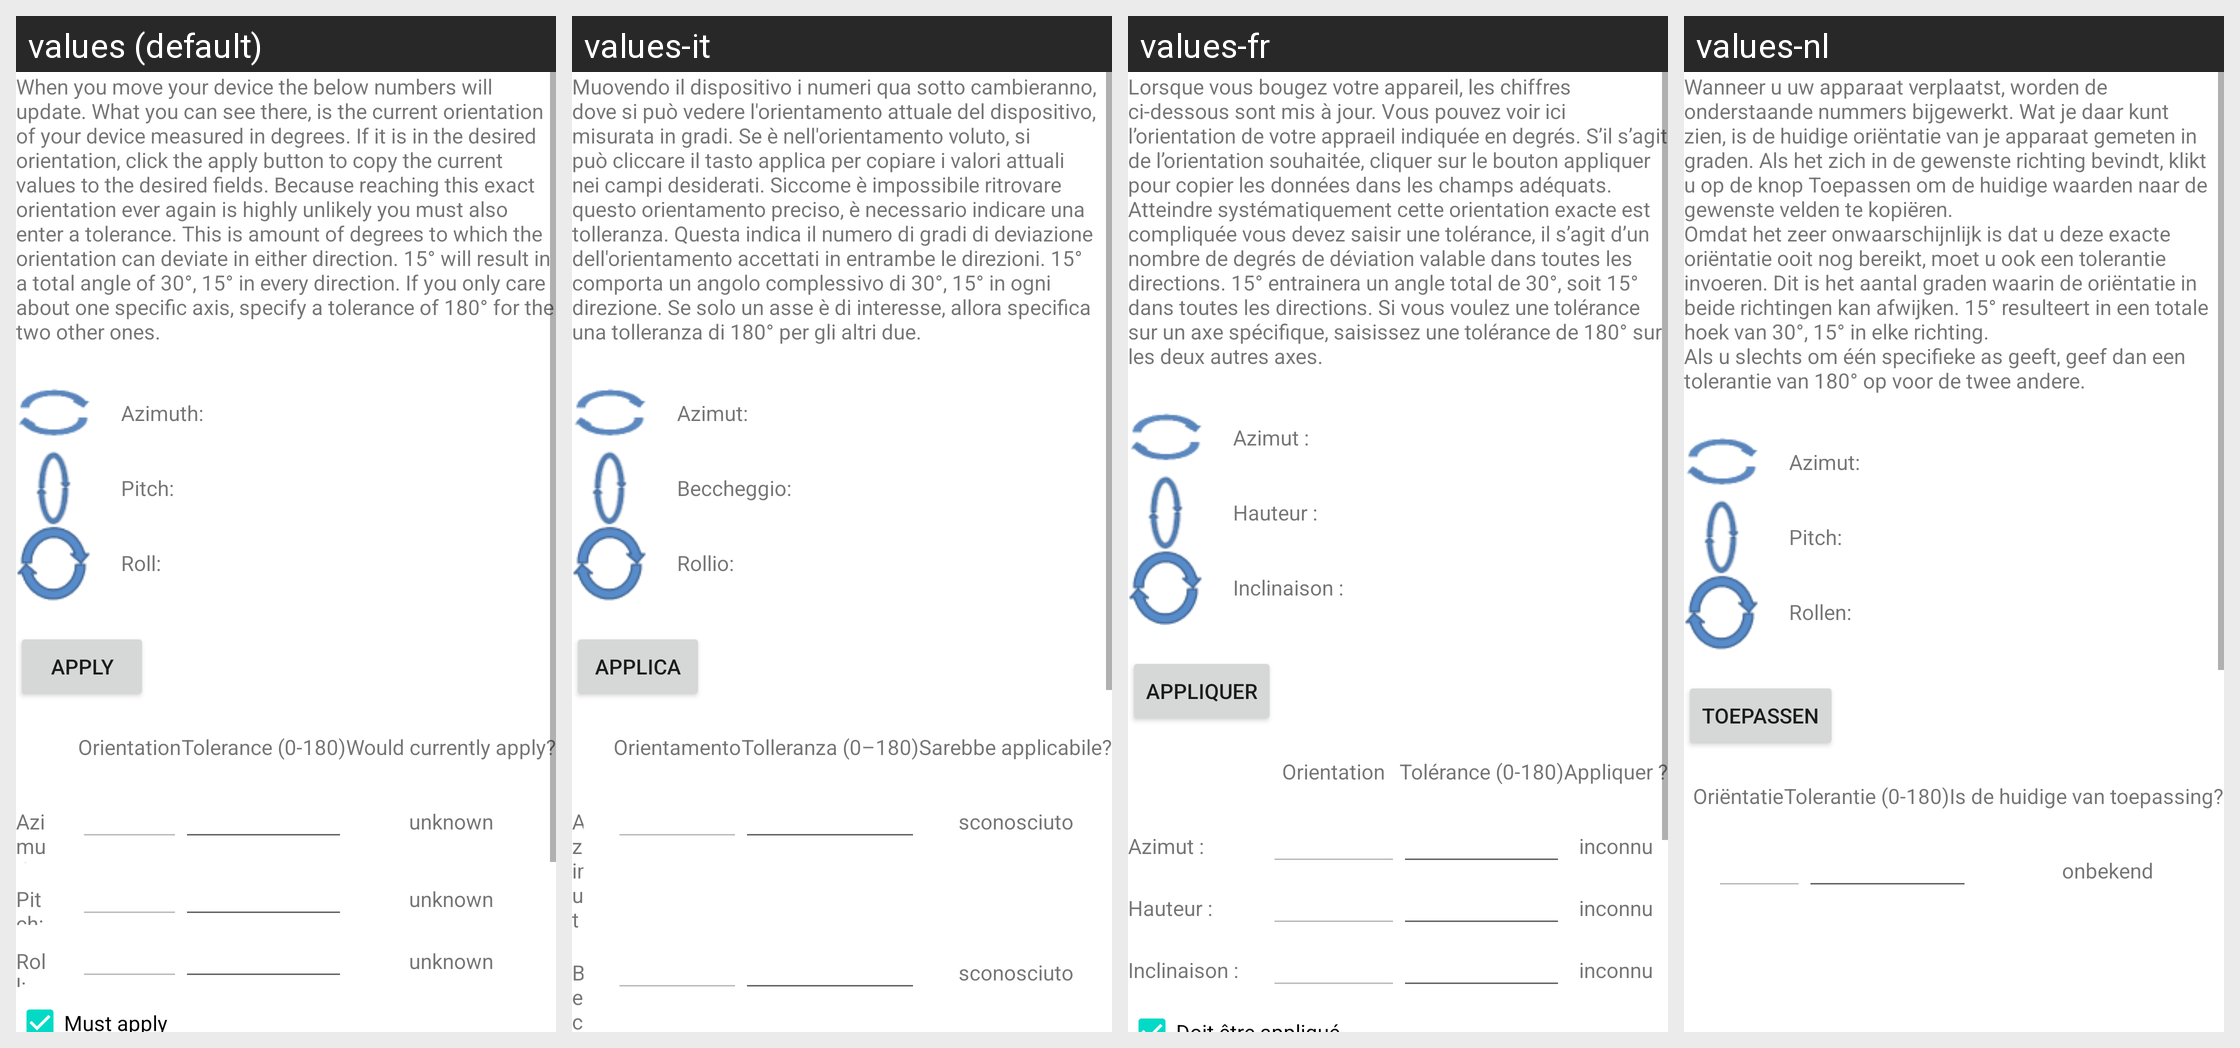

The same Android screen rendered under several of its app's locales, left to right. List the strings drawn on it with the default value and each locale's translation.
Android screen res/layout/activity_manage_trigger_device_orientation.xml rendered under 4 locales, left to right: values (default), values-it, values-fr, values-nl. Device: Nexus 5 (rendered at 1080×1920; each locale shown at half size, 540×960, under a caption strip naming it); theme Theme.MaterialComponents.DayNight.NoActionBar.
Other locales in the repository, not shown: values-de, values-es, values-pl, values-ru, values-ru-rRU, values-zh-rCN.
Strings drawn on this screen, with the default value and each locale's value (text and hints the layout hard-codes, and strings that could not be matched under every locale, appear in the picture but are not listed):

deviceOrientationExplanation
  values: When you move your device the below numbers will update. What you can see there, is the current orientation of your device measured in degrees. If it is in the desired orientation, click the apply button to copy the current values to the desired fields. Because reaching this exact orientation ever again is highly unlikely you must also enter a tolerance. This is amount of degrees to which the …[clipped]
  values-it: Muovendo il dispositivo i numeri qua sotto cambieranno, dove si può vedere l'orientamento attuale del dispositivo, misurata in gradi. Se è nell'orientamento voluto, si può cliccare il tasto applica per copiare i valori attuali nei campi desiderati. Siccome è impossibile ritrovare questo orientamento preciso, è necessario indicare una tolleranza. Questa indica il numero di gradi di deviazione …[clipped]
  values-fr: Lorsque vous bougez votre appareil, les chiffres ci-dessous sont mis à jour. Vous pouvez voir ici l’orientation de votre appraeil indiquée en degrés. S’il s’agit de l’orientation souhaitée, cliquer sur le bouton appliquer pour copier les données dans les champs adéquats. Atteindre systématiquement cette orientation exacte est compliquée vous devez saisir une tolérance, il s’agit d’un nombre de …[clipped]
  values-nl: Wanneer u uw apparaat verplaatst, worden de onderstaande nummers bijgewerkt. Wat je daar kunt zien, is de huidige oriëntatie van je apparaat gemeten in graden. Als het zich in de gewenste richting bevindt, klikt u op de knop Toepassen om de huidige waarden naar de gewenste velden te kopiëren.
      Omdat het zeer onwaarschijnlijk is dat u deze exacte oriëntatie ooit nog bereikt, moet u ook een …[clipped]

orientationAzimuth
  values: Azimuth:
  values-it: Azimut:
  values-fr: Azimut :
  values-nl: Azimut:

orientationPitch
  values: Pitch:
  values-it: Beccheggio:
  values-fr: Hauteur :
  values-nl: Pitch:

orientationRoll
  values: Roll:
  values-it: Rollio:
  values-fr: Inclinaison :
  values-nl: Rollen:

apply
  values: apply
  values-it: applica
  values-fr: appliquer
  values-nl: Toepassen

orientation
  values: Orientation
  values-it: Orientamento
  values-fr: Orientation
  values-nl: Oriëntatie

tolerance
  values: Tolerance (0-180)
  values-it: Tolleranza (0–180)
  values-fr: Tolérance (0-180)
  values-nl: Tolerantie (0-180)

wouldCurrentlyApply
  values: Would currently apply?
  values-it: Sarebbe applicabile?
  values-fr: Appliquer ?
  values-nl: Is de huidige van toepassing?

unknown
  values: unknown
  values-it: sconosciuto
  values-fr: inconnu
  values-nl: onbekend
